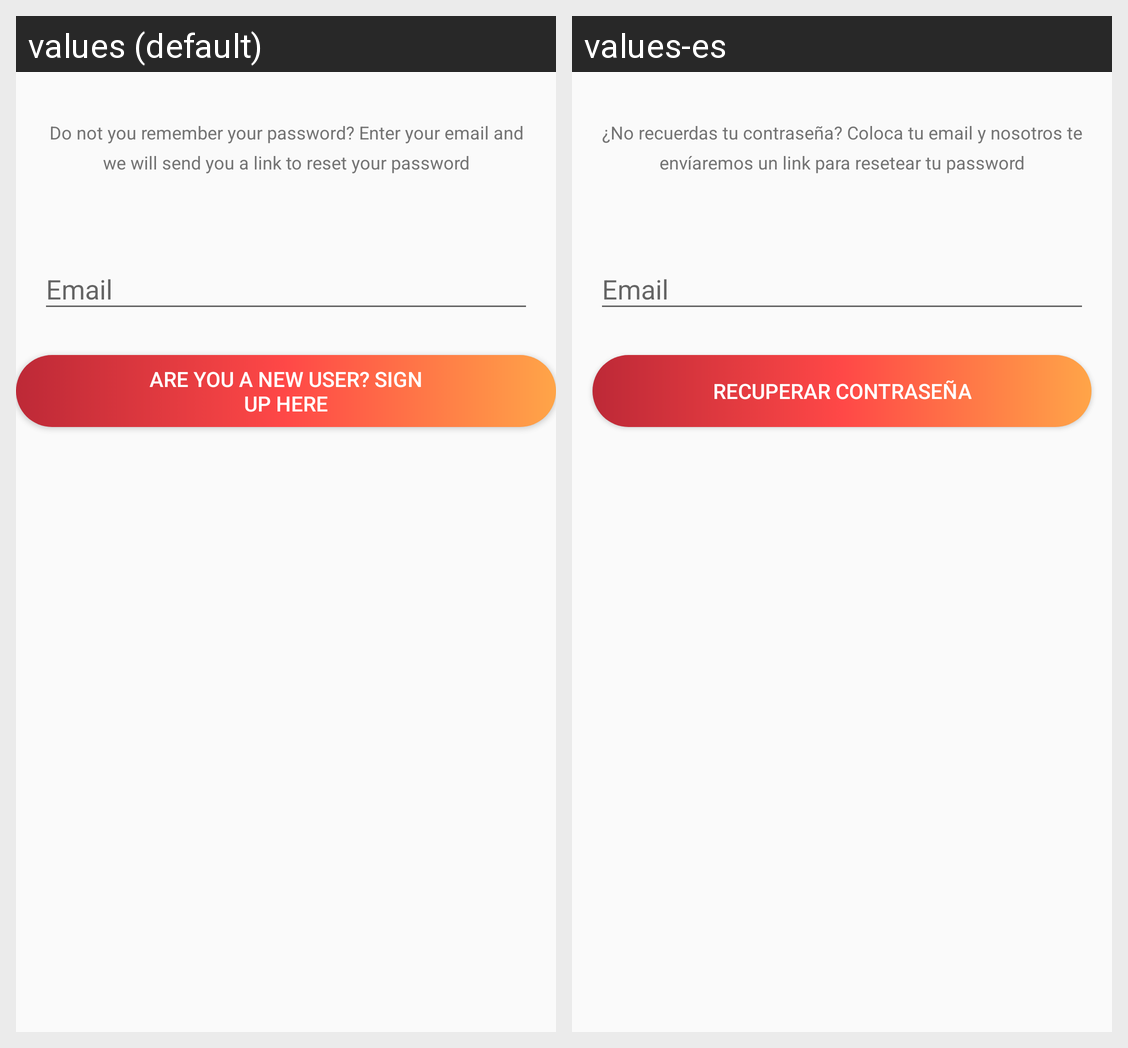

The Android screen above is rendered under two locales of the same app. Produce the string resources it draws, with the default and per-locale values.
Android screen res/layout/activity_password_recover.xml rendered under 2 locales, left to right: values (default), values-es. Device: Nexus 5 (rendered at 1080×1920; each locale shown at half size, 540×960, under a caption strip naming it); theme AppTheme.
Strings drawn on this screen, with the default value and each locale's value (text and hints the layout hard-codes, and strings that could not be matched under every locale, appear in the picture but are not listed):

lbl_recover_title
  values: Do not you remember your password? Enter your email and we will send you a link to reset your password
  values-es: ¿No recuerdas tu contraseña? Coloca tu email y nosotros te envíaremos un link para resetear tu password

lbl_password_recover
  values: Are you a new user? Sign up here
  values-es: Recuperar contraseña
